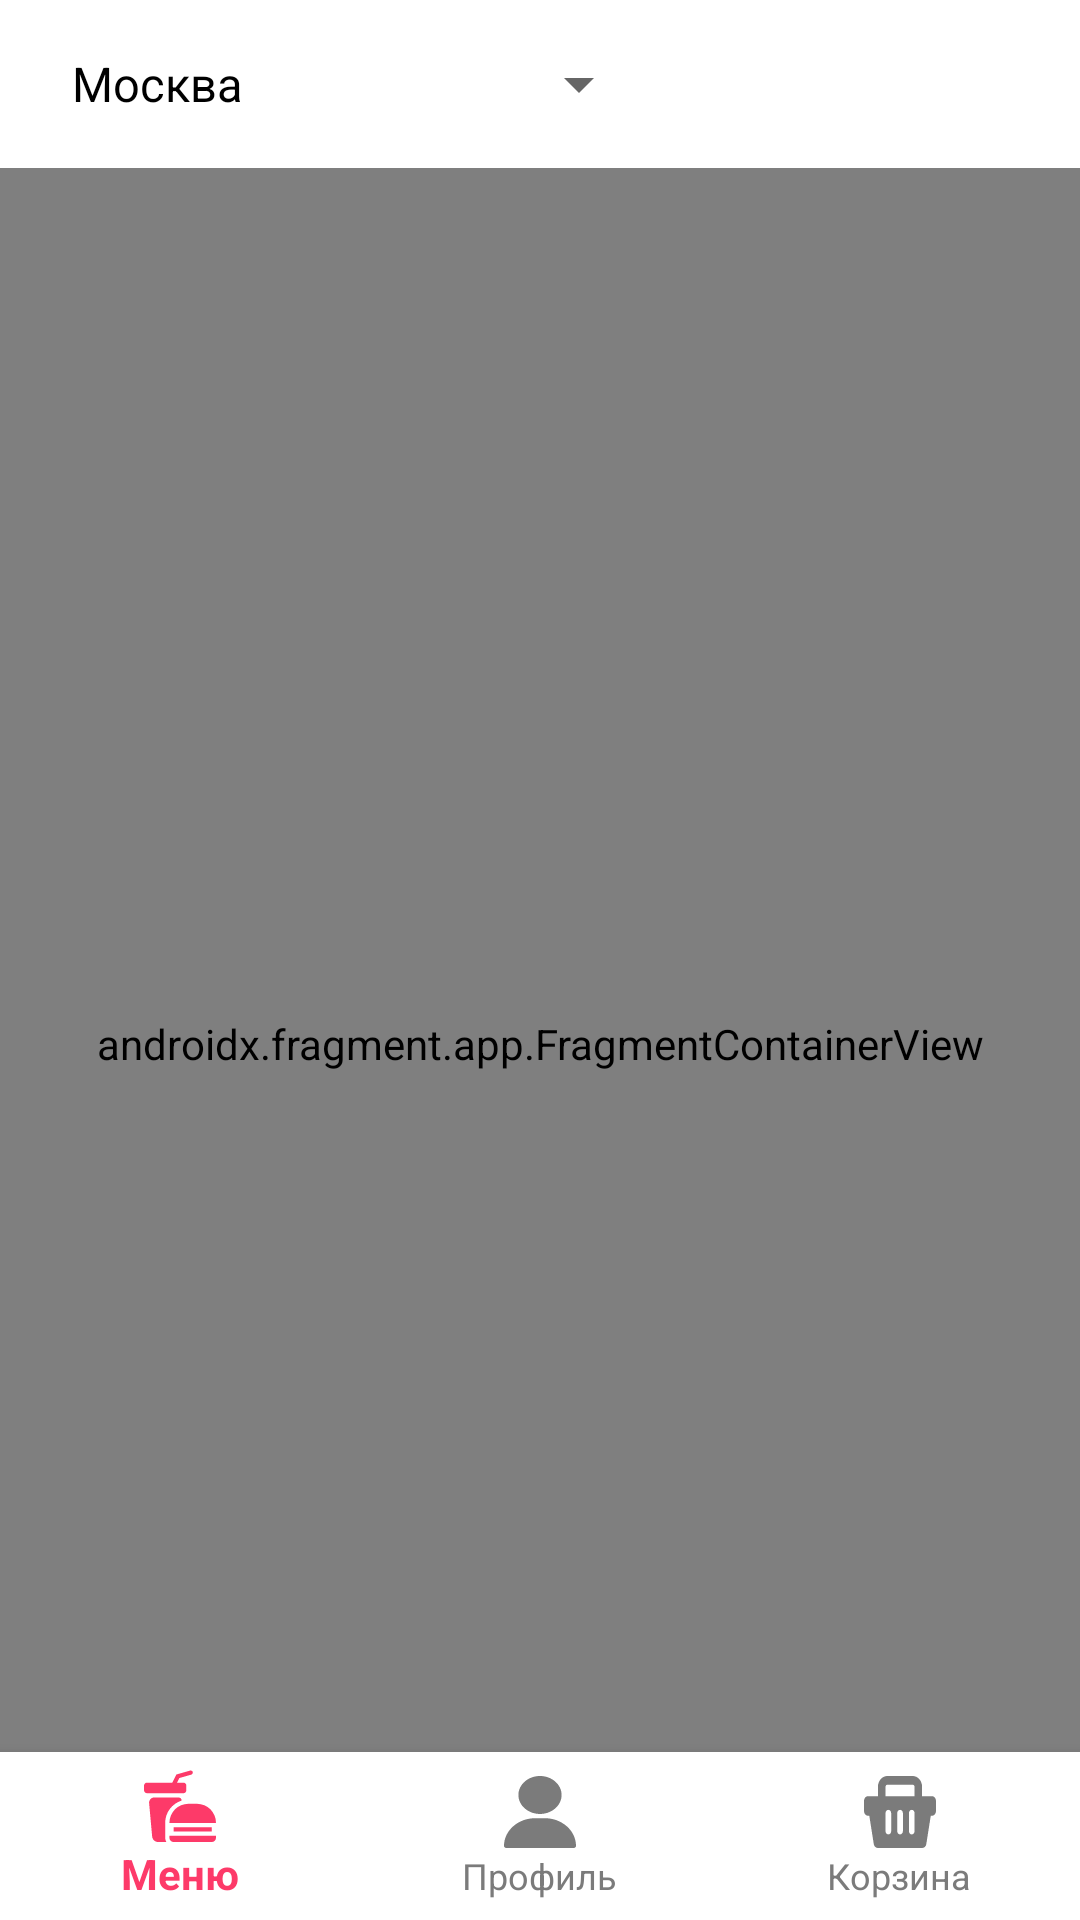

Reconstruct the res/layout file that produces this screen, plus the resources it refers to.
<!-- AndroidManifest.xml: activity theme Theme.HammerSystemApp.ActionBar -->
<!-- res/layout/activity_main.xml -->
<?xml version="1.0" encoding="utf-8"?>
<androidx.constraintlayout.widget.ConstraintLayout xmlns:android="http://schemas.android.com/apk/res/android"
    xmlns:app="http://schemas.android.com/apk/res-auto"
    android:id="@+id/container"
    android:layout_width="match_parent"
    android:layout_height="match_parent">

    <com.google.android.material.appbar.AppBarLayout
        android:id="@+id/app_bar"
        app:layout_constraintStart_toStartOf="parent"
        app:layout_constraintTop_toTopOf="parent"
        app:layout_constraintEnd_toEndOf="parent"
        android:layout_width="match_parent"
        android:layout_height="wrap_content">

        <androidx.appcompat.widget.Toolbar
            android:layout_width="match_parent"
            android:layout_height="wrap_content"
            android:id="@+id/toolbar"
            android:minHeight="?attr/actionBarSize">


            <Spinner
                android:id="@+id/sp_cites"
                android:layout_width="wrap_content"
                android:layout_height="match_parent"
                android:layout_gravity="start"
                android:entries="@array/cites"/>

            <ImageView
                android:layout_width="30dp"
                android:layout_height="30dp"
                android:background="@drawable/ic_qr_scaner_24dp"
                android:layout_gravity="end"
                android:layout_marginRight="16dp"/>


        </androidx.appcompat.widget.Toolbar>

    </com.google.android.material.appbar.AppBarLayout>


    <com.google.android.material.bottomnavigation.BottomNavigationView
        android:id="@+id/nav_view"
        android:layout_width="0dp"
        android:layout_height="wrap_content"
        android:background="?android:attr/windowBackground"
        app:itemIconTint="@color/bottom_nav_item_colors"
        app:itemTextColor="@color/bottom_nav_item_colors"
        app:layout_constraintBottom_toBottomOf="parent"
        app:layout_constraintHorizontal_bias="0.0"
        app:layout_constraintLeft_toLeftOf="parent"
        app:layout_constraintRight_toRightOf="parent"
        app:menu="@menu/bottom_nav_menu" />

    <androidx.fragment.app.FragmentContainerView
        android:id="@+id/nav_host_fragment_activity_main"
        android:name="androidx.navigation.fragment.NavHostFragment"
        android:layout_width="match_parent"
        android:layout_height="match_parent"
        app:defaultNavHost="true"
        app:layout_constraintBottom_toTopOf="@id/nav_view"
        app:layout_constraintLeft_toLeftOf="parent"
        app:layout_constraintRight_toRightOf="parent"
        app:layout_constraintTop_toBottomOf="@id/app_bar"
        android:layout_marginTop="?attr/actionBarSize"

        app:navGraph="@navigation/mobile_navigation"/>

</androidx.constraintlayout.widget.ConstraintLayout>
<!-- resources referenced by this layout -->
<resources>
  <string-array name="cites">
          <item>Москва</item>
          <item>Санкт-Петербург</item>
          <item>Нижний Новгород</item>
      </string-array>
  <style name="Theme.HammerSystemApp.ActionBar">
          <item name="windowActionBar">true</item>
          <item name="windowNoTitle">true</item>
          <item name="collapsingToolbarLayoutStyle">@color/gray7B</item>
          <item name="appBarLayoutStyle">@color/white</item>
      </style>
  <color name="gray7B">#7B7B7B</color>
  <color name="white">#FFFFFFFF</color>
</resources>
